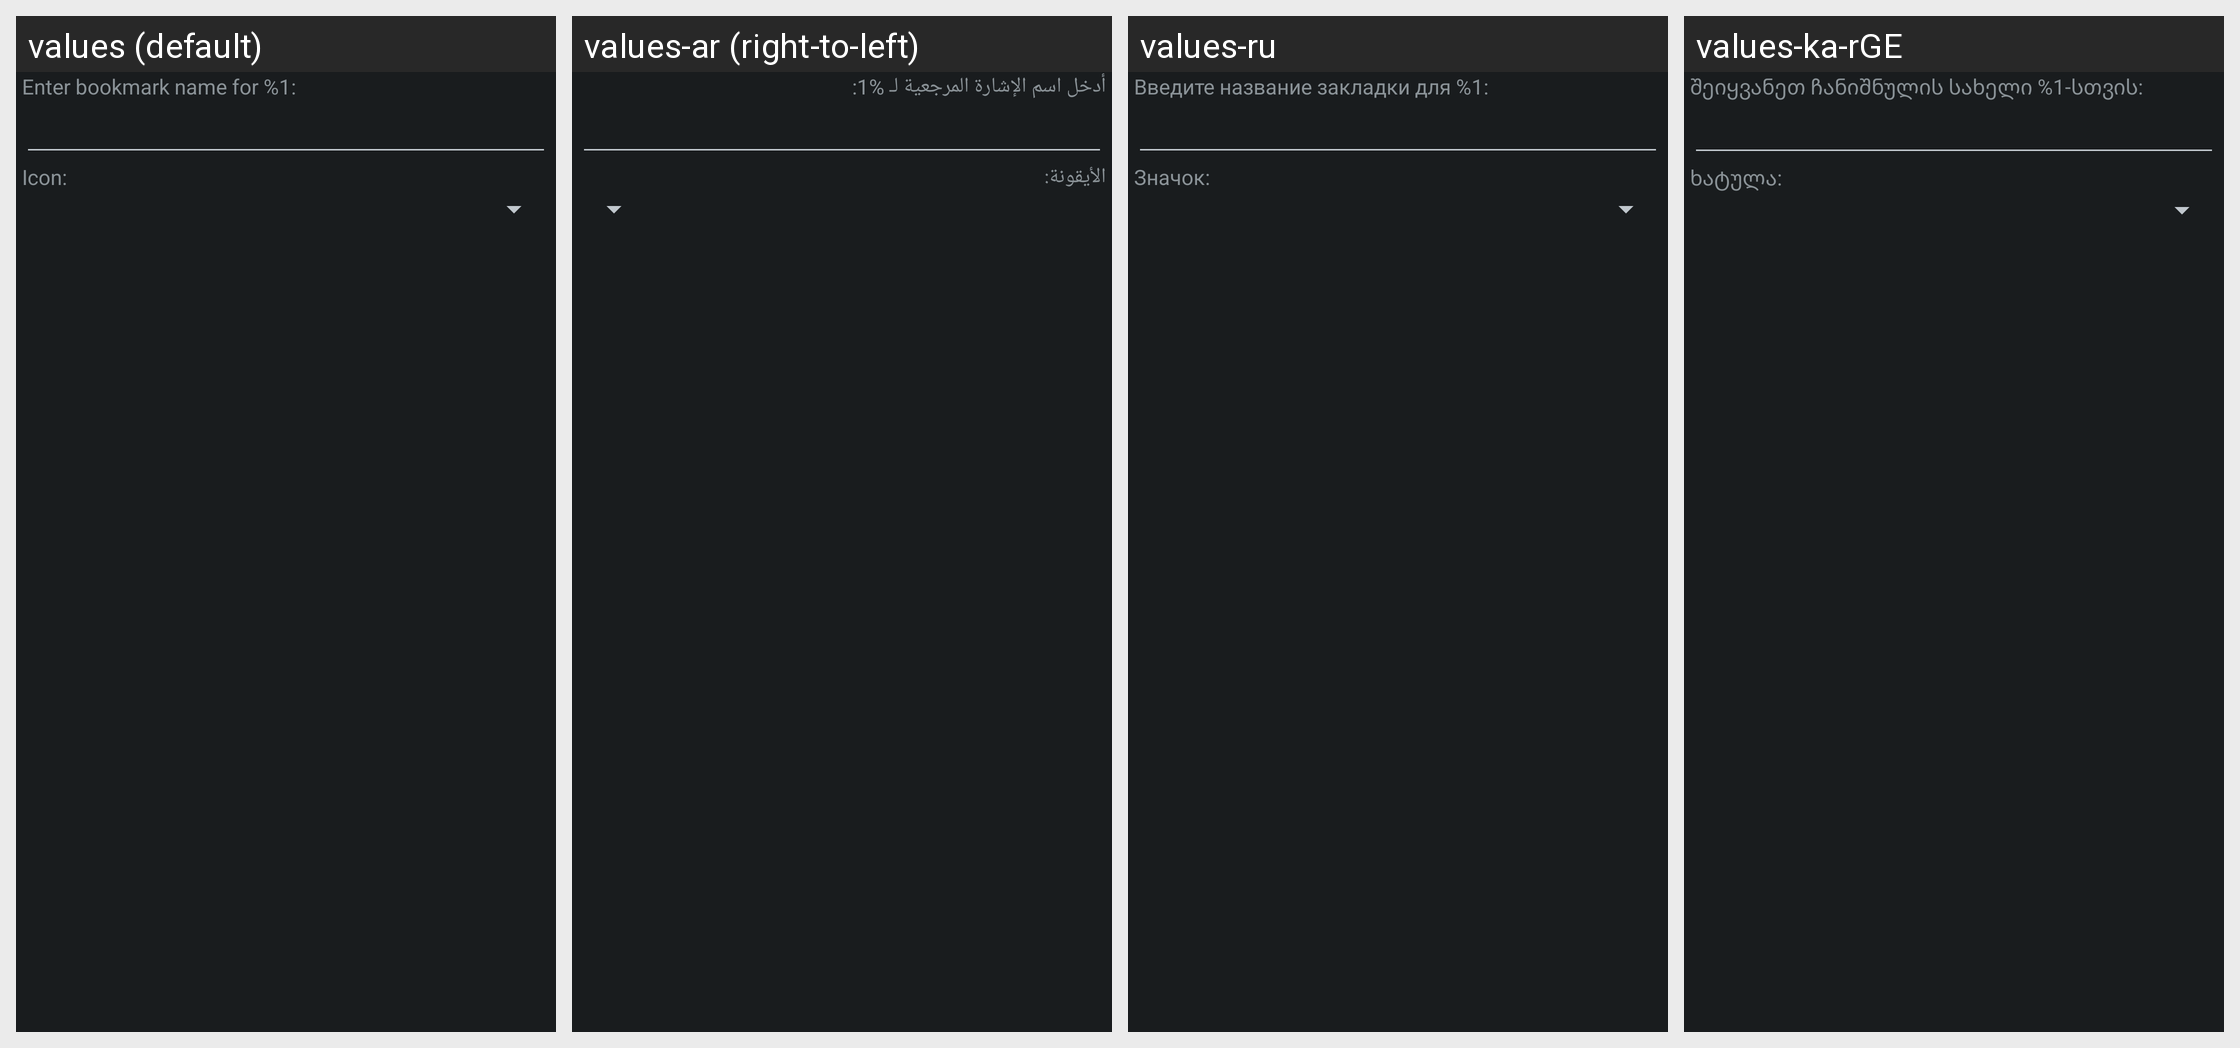

For this localized Android screen grid, give each drawn string resource with its value in every locale shown.
Android screen res/layout/dlg_add_to_favotite.xml rendered under 4 locales, left to right: values (default), values-ar (right-to-left), values-ru, values-ka-rGE. Device: Nexus 5 (rendered at 1080×1920; each locale shown at half size, 540×960, under a caption strip naming it); theme AppTheme.Dark.
Other locales in the repository, not shown: values-az, values-bg, values-cs, values-da, values-de, values-el, values-es, values-fa, values-fr, values-hi, values-hr, values-hu, values-in, values-it, values-ja, values-ko, values-ky, values-lt, values-pl, values-pt-rBR, values-sk, values-sr, values-th-rTH, values-tr, values-ug, values-uk, values-uz, values-zh-rCN, values-zh-rTW.
Strings drawn on this screen, with the default value and each locale's value (text and hints the layout hard-codes, and strings that could not be matched under every locale, appear in the picture but are not listed):

ADDF_ENTER_FAVORITE_NAME
  values: Enter bookmark name for %1:
  values-ar: أدخل اسم الإشارة المرجعية لـ %1:
  values-ru: Введите название закладки для %1:
  values-ka-rGE: შეიყვანეთ ჩანიშნულის სახელი %1-სთვის:

ADDF_FAVORITE_ICON
  values: Icon:
  values-ar: الأيقونة:
  values-ru: Значок:
  values-ka-rGE: ხატულა:
